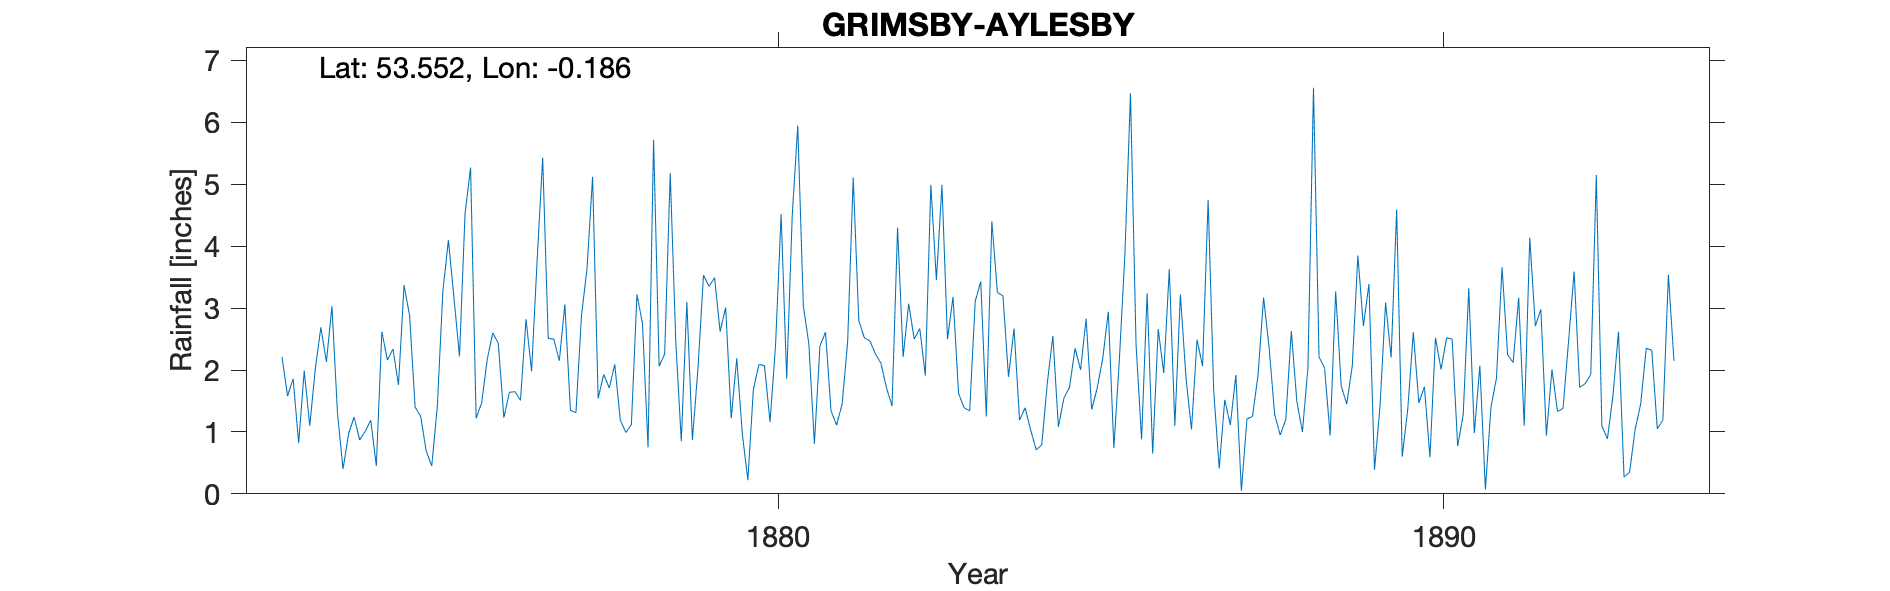

The data file committed next to this chart (first rows):
GRIMSBY - AYLESBY, , , , , , , , , , , , , , , , , , , , , 
Grid ref, TA203077, Long, -0.186, Lat, 53.55, Elevation, 55, ft, , , , , , , , , , , , , 
Station no, RR1689, , , , , , , , , , , , , , , , , , , , 
, 1873, 1874, 1875, 1876, 1877, 1878, 1879, 1880, 1881, 1882, 1883, 1884, 1885, 1886, 1887, 1888, 1889, 1890, 1891, 1892, 1893
January, 2.21, 0.97, 1.40, 1.47, 2.51, 2.09, 0.85, 0.22, 0.81, 2.11, 2.50, 2.67, 2.00, 3.24, 1.67, 0.95, 1.45, 2.61, 2.07, 0.94, 1.58
February, 1.58, 1.24, 1.25, 2.17, 2.50, 1.19, 3.10, 1.69, 2.39, 1.71, 3.18, 1.19, 2.83, 0.65, 0.41, 1.20, 2.07, 1.47, 0.07, 2.01, 2.62
March, 1.86, 0.87, 0.69, 2.60, 2.15, 0.99, 0.87, 2.09, 2.61, 1.42, 1.62, 1.39, 1.36, 2.66, 1.52, 2.63, 3.85, 1.73, 1.40, 1.33, 0.27
April, 0.82, 1.01, 0.45, 2.43, 3.06, 1.12, 2.02, 2.07, 1.34, 4.30, 1.39, 1.03, 1.71, 1.95, 1.11, 1.49, 2.71, 0.59, 1.87, 1.38, 0.35
May, 1.99, 1.19, 1.41, 1.23, 1.35, 3.22, 3.53, 1.16, 1.11, 2.21, 1.34, 0.71, 2.19, 3.63, 1.92, 1.00, 3.39, 2.52, 3.66, 2.47, 1.04
June, 1.10, 0.45, 3.27, 1.64, 1.31, 2.75, 3.35, 2.41, 1.45, 3.07, 3.11, 0.79, 2.94, 1.10, 0.05, 2.04, 0.39, 2.01, 2.25, 3.59, 1.45
July, 2.02, 2.62, 4.10, 1.65, 2.88, 0.75, 3.49, 4.52, 2.46, 2.50, 3.43, 1.79, 0.74, 3.22, 1.21, 6.56, 1.42, 2.52, 2.12, 1.72, 2.35
August, 2.69, 2.16, 3.17, 1.51, 3.64, 5.72, 2.62, 1.86, 5.11, 2.67, 1.25, 2.55, 2.18, 1.88, 1.25, 2.21, 3.09, 2.50, 3.17, 1.78, 2.32
September, 2.13, 2.34, 2.22, 2.82, 5.12, 2.06, 3.01, 4.49, 2.80, 1.91, 4.40, 1.08, 3.89, 1.04, 1.92, 2.03, 2.20, 0.77, 1.10, 1.93, 1.05
October, 3.03, 1.76, 4.52, 1.98, 1.54, 2.26, 1.22, 5.95, 2.52, 4.99, 3.25, 1.55, 6.47, 2.49, 3.17, 0.94, 4.59, 1.28, 4.14, 5.15, 1.19
November, 1.30, 3.37, 5.27, 3.77, 1.93, 5.18, 2.19, 3.04, 2.47, 3.45, 3.20, 1.72, 2.42, 2.06, 2.36, 3.27, 0.60, 3.32, 2.71, 1.10, 3.54
December, 0.40, 2.88, 1.22, 5.43, 1.71, 2.46, 0.97, 2.42, 2.26, 4.99, 1.89, 2.35, 0.88, 4.75, 1.28, 1.74, 1.37, 0.98, 2.98, 0.89, 2.15
Total, 21.13, 20.86, 28.97, 28.70, 29.70, 29.79, 27.22, 31.92, 27.33, 35.33, 30.56, 18.82, 29.61, 28.67, 17.87, 26.06, 27.13, 22.30, 27.54, 24.29, 19.91
TYRain_1870-1879_06_pt3/065, , , , , , , , , , , , , , , , , , , , , 
TYRain_1880-1889_08_pt1/077, , , , , , , , , , , , , , , , , , , , , 
TYRain_1890-1899_13_pt1/204, , , , , , , , , , , , , , , , , , , , , 
